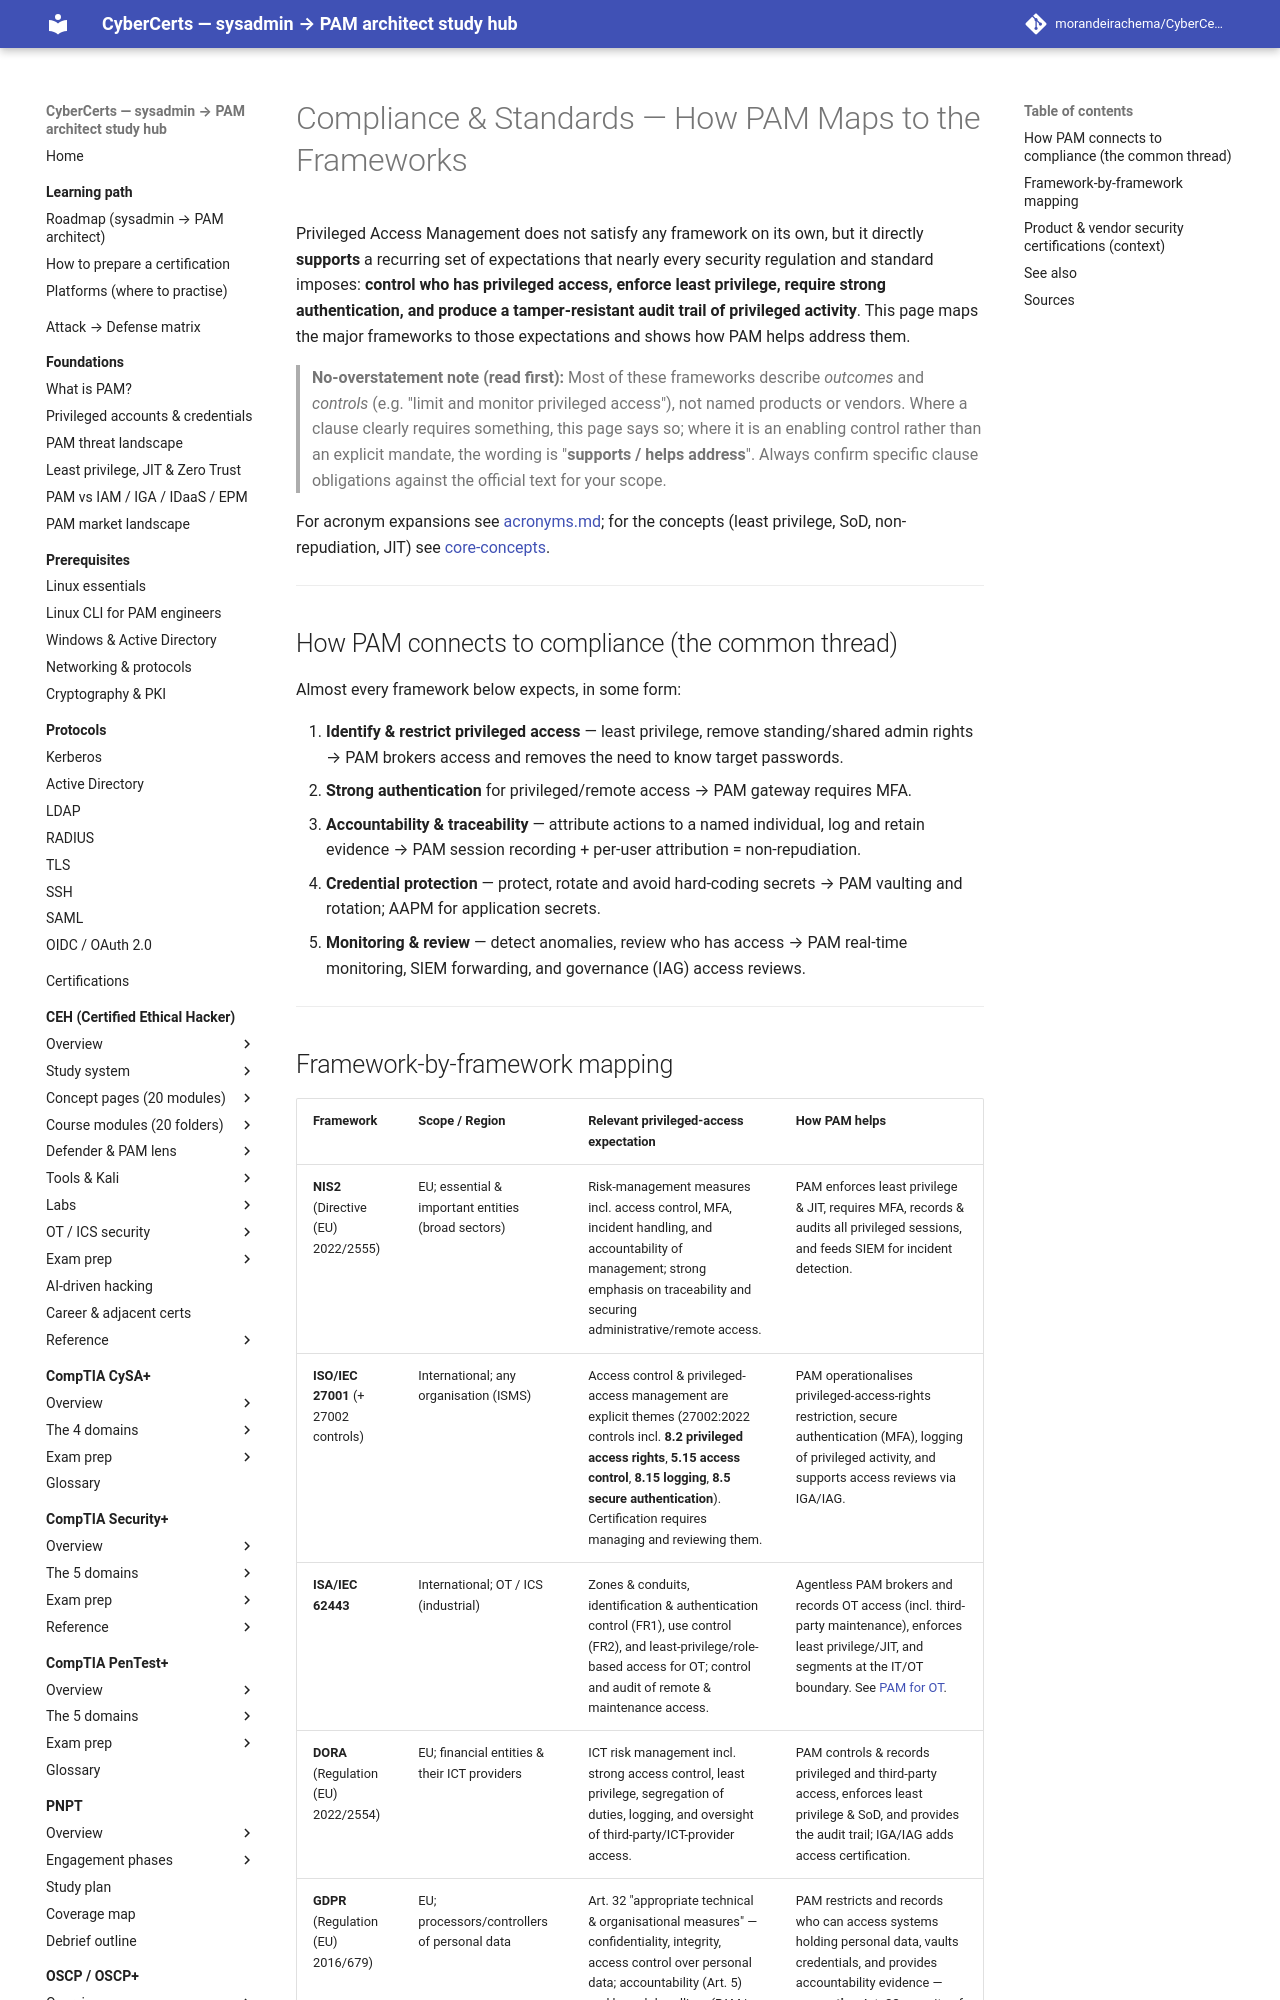

repository: morandeirachema/CyberCerts · page: reference/compliance-and-standards/index.html · generator: mkdocs

# Compliance & Standards — How PAM Maps to the Frameworks

Privileged Access Management does not satisfy any framework on its own, but it directly
**supports** a recurring set of expectations that nearly every security regulation and
standard imposes: **control who has privileged access, enforce least privilege, require
strong authentication, and produce a tamper-resistant audit trail of privileged
activity**. This page maps the major frameworks to those expectations and shows how PAM
helps address them.

> **No-overstatement note (read first):** Most of these frameworks describe *outcomes* and
> *controls* (e.g. "limit and monitor privileged access"), not named products or vendors.
> Where a clause clearly requires something, this page says so; where it is an enabling
> control rather than an explicit mandate, the wording is "**supports / helps address**".
> Always confirm specific clause obligations against the official text for your scope.

For acronym expansions see [acronyms.md](acronyms.md); for the concepts (least privilege,
SoD, non-repudiation, JIT) see
[core-concepts](../foundations/core-concepts-least-privilege-jit-zero-trust.md).

---

## How PAM connects to compliance (the common thread)

Almost every framework below expects, in some form:

1. **Identify & restrict privileged access** — least privilege, remove standing/shared
   admin rights → PAM brokers access and removes the need to know target passwords.
2. **Strong authentication** for privileged/remote access → PAM gateway requires MFA.
3. **Accountability & traceability** — attribute actions to a named individual, log and
   retain evidence → PAM session recording + per-user attribution = non-repudiation.
4. **Credential protection** — protect, rotate and avoid hard-coding secrets → PAM vaulting
   and rotation; AAPM for application secrets.
5. **Monitoring & review** — detect anomalies, review who has access → PAM real-time
   monitoring, SIEM forwarding, and governance (IAG) access reviews.

---
